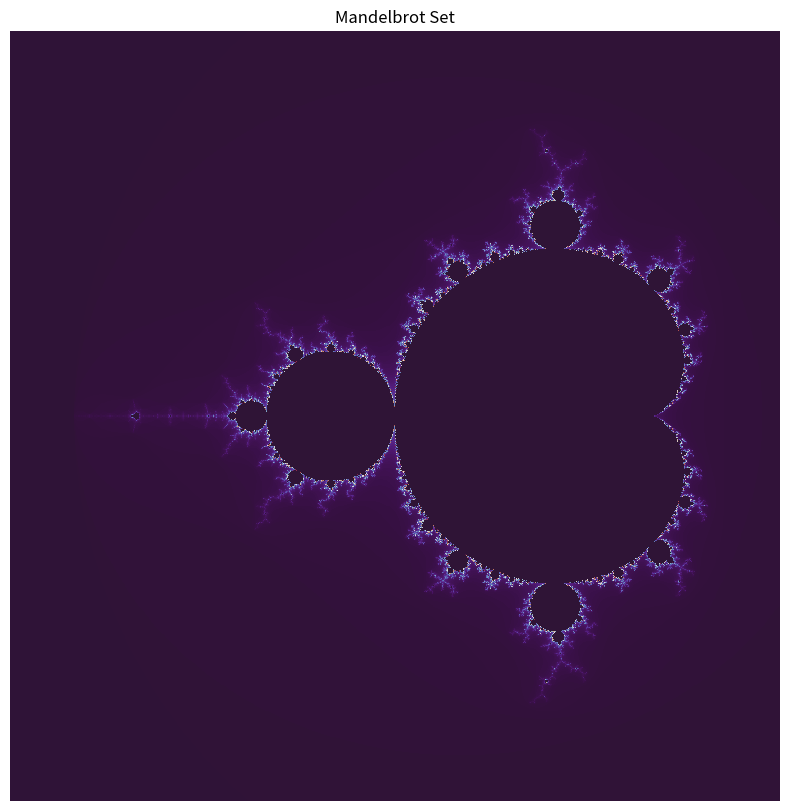

The matplotlib source for this figure:
"""
Generation of the Mandelbrot set, a classic fractal.
"""

import numpy as np
import matplotlib.pyplot as plt

def mandelbrot(width=800, height=800, x_center=-0.75, y_center=0, zoom=1, max_iter=256):
    """
    Generates the Mandelbrot set.

    Args:
        width (int): The width of the image in pixels.
        height (int): The height of the image in pixels.
        x_center (float): The x-coordinate of the center of the view.
        y_center (float): The y-coordinate of the center of the view.
        zoom (float): The zoom level.
        max_iter (int): The maximum number of iterations.

    Returns:
        A 2D numpy array representing the Mandelbrot set image.
    """
    x_min = x_center - 1.5 / zoom
    x_max = x_center + 1.5 / zoom
    y_min = y_center - 1.5 / zoom
    y_max = y_center + 1.5 / zoom

    x, y = np.meshgrid(np.linspace(x_min, x_max, width), np.linspace(y_min, y_max, height))
    c = x + 1j * y
    z = np.zeros_like(c)
    divergence_time = np.full(c.shape, max_iter, dtype=int)

    for i in range(max_iter):
        z = z*z + c
        diverged = np.abs(z) > 2
        diverged_now = diverged & (divergence_time == max_iter)
        divergence_time[diverged_now] = i
        z[diverged] = 2  # Avoid overflow

    return divergence_time

print("Generating Mandelbrot set. This may take a moment...")
mandelbrot_image = mandelbrot()

plt.figure(figsize=(10, 10))
plt.imshow(mandelbrot_image, cmap='twilight_shifted', interpolation='nearest')
plt.title("Mandelbrot Set")
plt.axis('off')
plt.savefig("mandelbrot_set.png")
print("Mandelbrot set image saved to mandelbrot_set.png")
